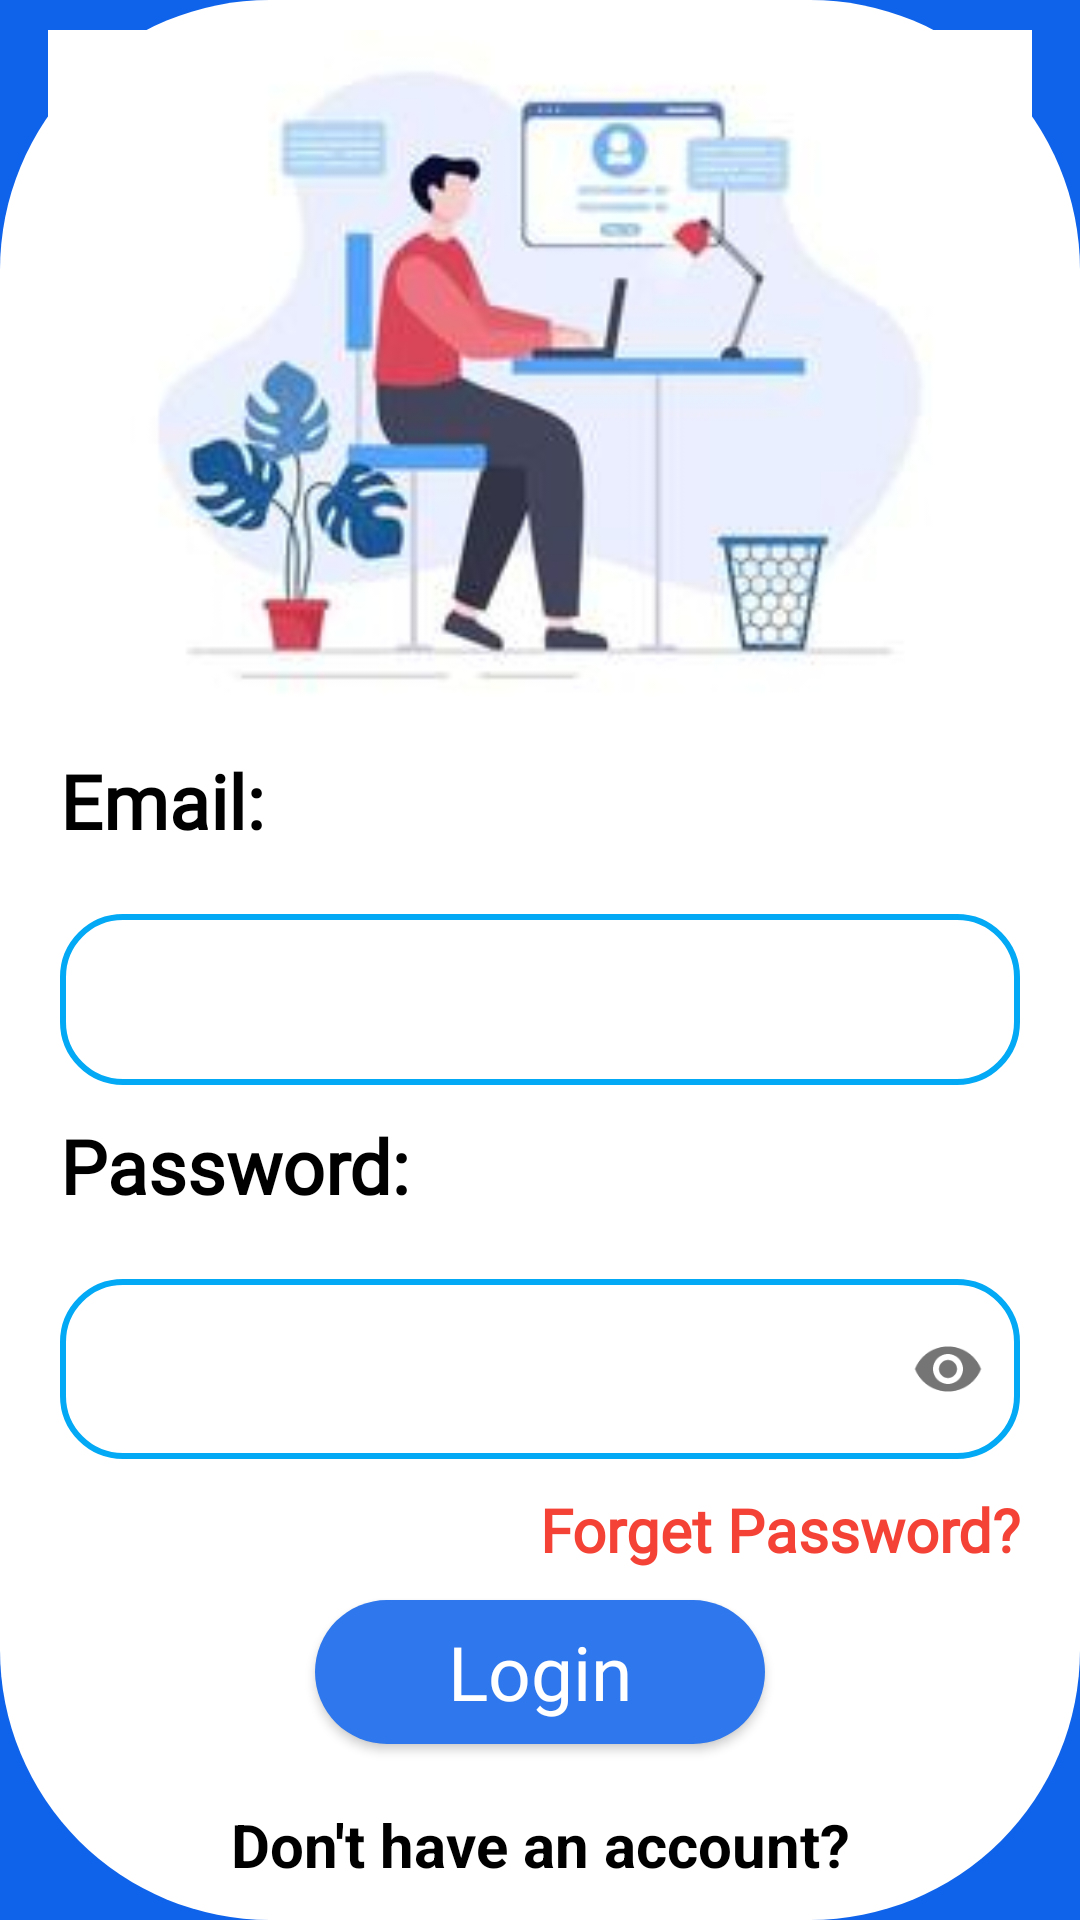

Layout XML and referenced resources for this Android screen:
<!-- AndroidManifest.xml: application theme Theme.Enablio -->
<!-- res/layout/activity_login.xml -->
<?xml version="1.0" encoding="utf-8"?>
<LinearLayout
    xmlns:android="http://schemas.android.com/apk/res/android"
    xmlns:app="http://schemas.android.com/apk/res-auto"
    xmlns:tools="http://schemas.android.com/tools"
    android:layout_width="match_parent"
    android:layout_height="match_parent"
    android:orientation="vertical"
    android:background="@drawable/home"
    android:layout_marginBottom="30dp"
    android:layout_marginTop="30dp"
    >
    <LinearLayout
        android:layout_width="match_parent"
        android:layout_height="match_parent"
        android:orientation="vertical"
        android:background="@drawable/shape"
>
        <ImageView
            android:layout_width="match_parent"
            android:layout_height="250dp"
            android:src="@drawable/login"
            android:padding="10dp"
            />
<com.google.android.material.textfield.TextInputLayout
    android:layout_width="match_parent"
    android:layout_height="wrap_content">

    <TextView
        android:layout_width="wrap_content"
        android:layout_height="wrap_content"
        android:layout_marginStart="20dp"
        android:paddingBottom="10dp"
        android:text="Email:"
        android:textColor="@color/black"
        android:textSize="25dp"
        android:fontFamily="@font/roboto"
        android:textStyle="bold" />

</com.google.android.material.textfield.TextInputLayout>
        <com.google.android.material.textfield.TextInputLayout
            android:layout_width="match_parent"
            android:layout_height="wrap_content"
            android:paddingBottom="10dp"

            >

            <EditText
                android:id="@+id/emailTxt"
                android:layout_width="match_parent"
                android:layout_height="57dp"
                android:layout_marginStart="20dp"
                android:layout_marginEnd="20dp"
                android:autofillHints="emailAddress"
                android:background="@drawable/box"
                android:inputType="textEmailAddress"
                android:paddingEnd="10dp"
                android:paddingStart="10dp"
                android:textColor="@color/black"
                />
        </com.google.android.material.textfield.TextInputLayout>
        <com.google.android.material.textfield.TextInputLayout
            android:layout_width="match_parent"
            android:layout_height="wrap_content">

            <TextView
                android:layout_width="wrap_content"
                android:layout_height="wrap_content"
                android:layout_marginStart="20dp"
                android:paddingBottom="10dp"
                android:fontFamily="@font/roboto"
                android:text="Password:"
                android:textColor="@color/black"
                android:textSize="25dp"
                android:textStyle="bold" />

        </com.google.android.material.textfield.TextInputLayout>

        <com.google.android.material.textfield.TextInputLayout
            android:layout_width="match_parent"
            android:layout_height="wrap_content"
            app:passwordToggleEnabled="true">
        <EditText
            android:id="@+id/passTxt"
            android:layout_width="match_parent"
            android:layout_height="60dp"
            android:autofillHints="password"
            android:layout_marginEnd="20dp"
            android:paddingEnd="10dp"
            android:textColor="@color/black"
            android:paddingStart="10dp"
            android:background="@drawable/box"
            android:layout_marginStart="20dp"
            android:inputType="textPassword" />
        </com.google.android.material.textfield.TextInputLayout>
        <TextView
            android:layout_width="wrap_content"
            android:layout_height="wrap_content"
            android:id="@+id/forgetPass"
            android:layout_gravity="end"
            android:text="Forget Password?"
            android:layout_marginEnd="20dp"
            android:textColor="@color/red"
            android:layout_marginTop="10dp"
            android:textSize="20sp"
            android:fontFamily="@font/arimo"
            android:textStyle="bold"
            />
        <Button
            android:id="@+id/loginBtn"
            android:layout_width="150dp"
            android:layout_height="wrap_content"
            android:layout_gravity="center"
            android:background="@drawable/button_background"
            android:textAllCaps="false"
            android:fontFamily="@font/roboto"
            android:textSize="25dp"
            android:layout_margin="10dp"
            android:text="Login"
            android:textColor="@color/white"
            />
        <TextView
            android:layout_width="match_parent"
            android:layout_height="wrap_content"
            android:text="Don't have an account?"
            android:textColor="@color/black"
            android:textSize="20sp"
            android:textStyle="bold"
            android:layout_gravity="center"
            android:gravity="center"
            android:paddingTop="10dp"
            />
        <TextView
            android:layout_width="match_parent"
            android:layout_height="wrap_content"
            android:id="@+id/signRedirectText"
            android:text="Register"
            android:textColor="@color/black"
            android:textSize="25sp"
            android:textStyle="bold"
            android:layout_gravity="center"
            android:gravity="center"
            android:paddingTop="10dp"
            />
    </LinearLayout>
</LinearLayout>
<!-- resources referenced by this layout -->
<resources>
  <color name="black">#FF000000</color>
  <color name="red">#F44336</color>
  <color name="white">#FFFFFFFF</color>
  <!-- drawable box (drawable) -->
  <?xml version="1.0" encoding="utf-8"?>
  <shape xmlns:android="http://schemas.android.com/apk/res/android" android:shape="rectangle">
  <stroke
      android:color="#03A9F4"
      android:width="2dp"/>
      <corners
          android:radius="20dp"/>
      <solid
          android:color="@color/white"/>
  </shape>
  <!-- drawable button_background (drawable) -->
  <?xml version="1.0" encoding="utf-8"?>
  <shape xmlns:android="http://schemas.android.com/apk/res/android"
      android:shape="rectangle">
  <solid android:color="#2E77EC" />
      <corners android:radius="30dp" />
  </shape>
  <!-- drawable home (drawable) -->
  <?xml version="1.0" encoding="utf-8"?>
  <shape xmlns:android="http://schemas.android.com/apk/res/android"
  android:shape="rectangle">
  <solid
      android:color="@color/white"
      />
  
  <corners
      android:radius="110dp"/>
  
  
  </shape>
  <!-- drawable login: jpg bitmap (drawable, 7016 bytes) -->
  <!-- drawable shape (drawable) -->
  <?xml version="1.0" encoding="utf-8"?>
  <shape xmlns:android="http://schemas.android.com/apk/res/android"
  android:shape="rectangle">
      <solid
          android:color="@color/white"/>
  
      <corners
          android:radius="90dp"/>
  
  
  </shape>
  <style name="Theme.Enablio" parent="Theme.AppCompat.Light.DarkActionBar">
          
          <item name="colorPrimary">@color/blue</item>
          <item name="colorPrimaryVariant">@color/purple_700</item>
          <item name="colorOnPrimary">@color/blue</item>
          
          <item name="colorSecondary">@color/blue</item>
          <item name="colorSecondaryVariant">@color/blue</item>
          <item name="colorOnSecondary">@color/black</item>
          
          <item name="android:statusBarColor" tools:targetApi="l">?attr/colorPrimaryVariant</item>
          <item name="android:colorBackground">@color/blue</item>
          <item name="android:popupMenuStyle">@style/PopupMenuStyle</item>
          
          
      </style>
  <color name="blue">#0F63EA</color>
  <color name="purple_700">#FF3700B3</color>
  <style name="PopupMenuStyle" parent="Widget.AppCompat.PopupMenu">
          <item name="android:textColor">@color/black</item>
          <item name="colorOnBackground">@color/white</item>
      </style>
</resources>
